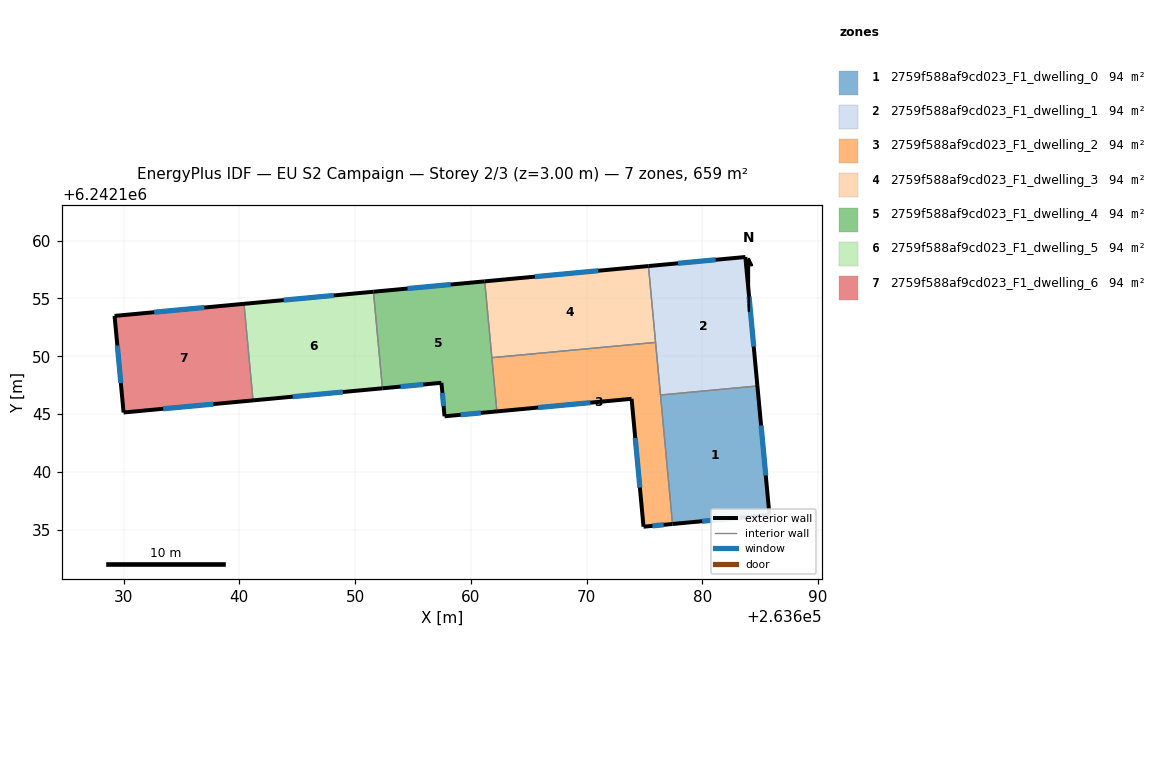
=== STOREY PLAN SPEC (per zone: floor XY polygon, exterior-wall plan segments, windows/doors) ===
zone 1: 2759f588af9cd023_F1_dwelling_0  (94.1 m²)
  floor: (263684.76, 6242147.44) (263685.80, 6242136.29) (263677.43, 6242135.51) (263676.39, 6242146.66)
  exterior wall: (263685.80, 6242136.29) – (263684.76, 6242147.44)  [11.2 m]
    window: (263685.49, 6242139.71) – (263685.08, 6242144.02)  [5.0 m²]
  exterior wall: (263677.43, 6242135.51) – (263685.80, 6242136.29)  [8.4 m]
    window: (263680.00, 6242135.75) – (263683.24, 6242136.05)  [3.8 m²]
  interior walls: 2
zone 2: 2759f588af9cd023_F1_dwelling_1  (94.1 m²)
  floor: (263683.72, 6242158.58) (263684.76, 6242147.44) (263676.39, 6242146.66) (263675.35, 6242157.80)
  exterior wall: (263684.76, 6242147.44) – (263683.72, 6242158.58)  [11.2 m]
    window: (263684.45, 6242150.85) – (263684.04, 6242155.17)  [5.0 m²]
  exterior wall: (263683.72, 6242158.58) – (263675.35, 6242157.80)  [8.4 m]
    window: (263681.16, 6242158.34) – (263677.91, 6242158.04)  [3.8 m²]
  interior walls: 3
zone 3: 2759f588af9cd023_F1_dwelling_2  (94.2 m²)
  floor: (263675.96, 6242151.20) (263677.43, 6242135.51) (263674.92, 6242135.28) (263673.89, 6242146.33) (263662.25, 6242145.24) (263661.82, 6242149.88)
  exterior wall: (263674.92, 6242135.28) – (263677.43, 6242135.51)  [2.5 m]
    window: (263675.69, 6242135.35) – (263676.66, 6242135.44)  [1.1 m²]
  exterior wall: (263673.89, 6242146.33) – (263674.92, 6242135.28)  [11.1 m]
    window: (263674.21, 6242142.94) – (263674.61, 6242138.66)  [5.0 m²]
  exterior wall: (263662.25, 6242145.24) – (263673.89, 6242146.33)  [11.7 m]
    window: (263665.82, 6242145.57) – (263670.33, 6242145.99)  [5.3 m²]
  interior walls: 4
zone 4: 2759f588af9cd023_F1_dwelling_3  (94.1 m²)
  floor: (263675.35, 6242157.80) (263675.96, 6242151.20) (263661.82, 6242149.88) (263661.20, 6242156.48)
  exterior wall: (263675.35, 6242157.80) – (263661.20, 6242156.48)  [14.2 m]
    window: (263671.02, 6242157.39) – (263665.54, 6242156.88)  [6.4 m²]
  interior walls: 3
zone 5: 2759f588af9cd023_F1_dwelling_4  (94.1 m²)
  floor: (263661.20, 6242156.48) (263662.25, 6242145.24) (263657.73, 6242144.82) (263657.46, 6242147.71) (263652.36, 6242147.24) (263651.58, 6242155.58)
  exterior wall: (263661.20, 6242156.48) – (263651.59, 6242155.58)  [9.7 m]
    window: (263658.26, 6242156.20) – (263654.53, 6242155.86)  [4.3 m²]
  exterior wall: (263657.73, 6242144.82) – (263662.25, 6242145.24)  [4.5 m]
    window: (263659.12, 6242144.95) – (263660.87, 6242145.11)  [2.0 m²]
  exterior wall: (263657.46, 6242147.71) – (263657.73, 6242144.82)  [2.9 m]
    window: (263657.54, 6242146.82) – (263657.65, 6242145.70)  [1.3 m²]
  exterior wall: (263652.36, 6242147.24) – (263657.46, 6242147.71)  [5.1 m]
    window: (263653.93, 6242147.38) – (263655.90, 6242147.57)  [2.3 m²]
  interior walls: 3
zone 6: 2759f588af9cd023_F1_dwelling_5  (94.1 m²)
  floor: (263651.58, 6242155.58) (263652.36, 6242147.24) (263641.18, 6242146.19) (263640.40, 6242154.54)
  exterior wall: (263641.18, 6242146.19) – (263652.36, 6242147.24)  [11.2 m]
    window: (263644.61, 6242146.51) – (263648.94, 6242146.92)  [5.1 m²]
  exterior wall: (263651.59, 6242155.58) – (263640.40, 6242154.54)  [11.2 m]
    window: (263648.16, 6242155.26) – (263643.83, 6242154.86)  [5.1 m²]
  interior walls: 2
zone 7: 2759f588af9cd023_F1_dwelling_6  (94.1 m²)
  floor: (263640.40, 6242154.54) (263641.18, 6242146.19) (263630.00, 6242145.15) (263629.22, 6242153.49)
  exterior wall: (263630.00, 6242145.15) – (263641.18, 6242146.19)  [11.2 m]
    window: (263633.42, 6242145.47) – (263637.75, 6242145.87)  [5.1 m²]
  exterior wall: (263629.22, 6242153.49) – (263630.00, 6242145.15)  [8.4 m]
    window: (263629.46, 6242150.94) – (263629.76, 6242147.70)  [3.8 m²]
  exterior wall: (263640.40, 6242154.54) – (263629.22, 6242153.49)  [11.2 m]
    window: (263636.98, 6242154.22) – (263632.64, 6242153.81)  [5.1 m²]
  interior walls: 1

=== DERIVED (storey summary) ===
Building: EU S2 Campaign
Storey: 2 of 3  (floor level z = 3.00 m)
Storey gross floor area: 659.0 m²
Zones on this storey: 7
  - 2759f588af9cd023_F1_dwelling_0: floor 94.1 m²; exterior wall 19.6 m (58.8 m²); 2 window(s) 8.8 m²; WWR 15.0%
  - 2759f588af9cd023_F1_dwelling_1: floor 94.1 m²; exterior wall 19.6 m (58.8 m²); 2 window(s) 8.8 m²; WWR 15.0%
  - 2759f588af9cd023_F1_dwelling_2: floor 94.2 m²; exterior wall 25.3 m (75.9 m²); 3 window(s) 11.4 m²; WWR 15.0%
  - 2759f588af9cd023_F1_dwelling_3: floor 94.1 m²; exterior wall 14.2 m (42.6 m²); 1 window(s) 6.4 m²; WWR 15.0%
  - 2759f588af9cd023_F1_dwelling_4: floor 94.1 m²; exterior wall 22.2 m (66.7 m²); 4 window(s) 10.0 m²; WWR 15.0%
  - 2759f588af9cd023_F1_dwelling_5: floor 94.1 m²; exterior wall 22.5 m (67.4 m²); 2 window(s) 10.1 m²; WWR 15.0%
  - 2759f588af9cd023_F1_dwelling_6: floor 94.1 m²; exterior wall 30.8 m (92.5 m²); 3 window(s) 13.9 m²; WWR 15.0%
Zone adjacency (shared interzone walls):
  - 2759f588af9cd023_F1_dwelling_0 ↔ 2759f588af9cd023_F1_dwelling_1
  - 2759f588af9cd023_F1_dwelling_0 ↔ 2759f588af9cd023_F1_dwelling_2
  - 2759f588af9cd023_F1_dwelling_1 ↔ 2759f588af9cd023_F1_dwelling_2
  - 2759f588af9cd023_F1_dwelling_1 ↔ 2759f588af9cd023_F1_dwelling_3
  - 2759f588af9cd023_F1_dwelling_2 ↔ 2759f588af9cd023_F1_dwelling_3
  - 2759f588af9cd023_F1_dwelling_2 ↔ 2759f588af9cd023_F1_dwelling_4
  - 2759f588af9cd023_F1_dwelling_3 ↔ 2759f588af9cd023_F1_dwelling_4
  - 2759f588af9cd023_F1_dwelling_4 ↔ 2759f588af9cd023_F1_dwelling_5
  - 2759f588af9cd023_F1_dwelling_5 ↔ 2759f588af9cd023_F1_dwelling_6